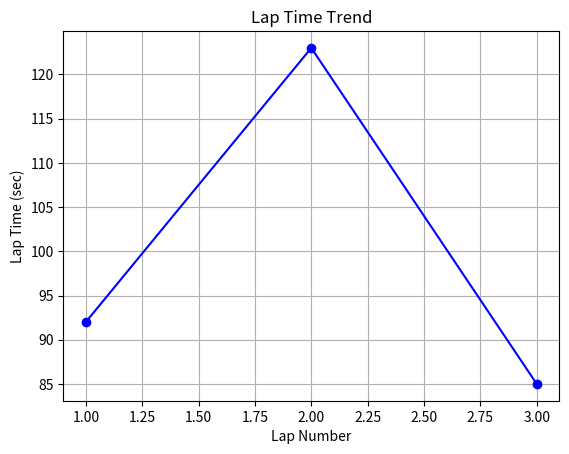

Recreate this plot in Python. (Note: this script raises an exception after producing the figure.)
# -*- coding: utf-8 -*-
"""F1_ LapData_Analyzer

Automatically generated by Colab.

Original file is located at
    https://colab.research.google.com/<link-removed>
"""

# Lap data format: [Sector1, Sector2, Sector3]
lap_times = [
    [25.0, 30.0, 37.0],  # Lap 1
    [30.0, 45.0, 48.0],  # Lap 2
    [20.0, 40.0, 25.0]   # Lap 3
]

# Calculate total times
total_times = [sum(lap) for lap in lap_times]

print("Total lap times:")
for i, t in enumerate(total_times):
    print(f"Lap {i+1}: {t:.2f} sec")

average_time = sum(total_times) / len(total_times)
fastest_time = min(total_times)

print(f"\nAverage Lap Time: {average_time:.2f} sec")
print(f"Fastest Lap Time: {fastest_time:.2f} sec")

print("\nDelta to Fastest Lap:")
for i, t in enumerate(total_times):
    delta = t - fastest_time
    print(f"Lap {i+1}: +{delta:.2f} sec")

import matplotlib.pyplot as plt

# X-axis: Lap numbers
lap_numbers = list(range(1, len(total_times) + 1))

# Y-axis: Total lap times
plt.plot(lap_numbers, total_times, marker='o', linestyle='-', color='blue')

# Labels and title
plt.title("Lap Time Trend")
plt.xlabel("Lap Number")
plt.ylabel("Lap Time (sec)")

# Show grid and plot
plt.grid(True)
plt.show()

# 📥 Input: Number of Laps and Sector Times
num_laps = int(input("Enter number of laps: "))
lap_times = []

for i in range(num_laps):
    print(f"\nEnter sector times for Lap {i+1}:")
    s1 = float(input("  Sector 1 time: "))
    s2 = float(input("  Sector 2 time: "))
    s3 = float(input("  Sector 3 time: "))
    lap_times.append([s1, s2, s3])

# 🧮 Total Lap Times
total_times = [sum(lap) for lap in lap_times]

print("\nTotal lap times:")
for i, t in enumerate(total_times):
    print(f"Lap {i+1}: {t:.2f} sec")

# 📊 Average + Fastest Lap Calculation
average_time = sum(total_times) / len(total_times)
fastest_time = min(total_times)
fastest_lap_index = total_times.index(fastest_time)

print(f"\nAverage Lap Time: {average_time:.2f} sec")
print(f"Fastest Lap Time: {fastest_time:.2f} sec (Lap {fastest_lap_index + 1})")

# 🧠 Delta to Fastest Lap
print("\nDelta to Fastest Lap:")
for i, t in enumerate(total_times):
    delta = t - fastest_time
    print(f"Lap {i+1}: +{delta:.2f} sec")

# 📈 Plot: Lap Time Trend with Fastest Highlighted
import matplotlib.pyplot as plt

lap_numbers = list(range(1, len(total_times) + 1))

plt.figure(figsize=(8, 5))
plt.plot(lap_numbers, total_times, marker='o', linestyle='-', color='blue', label='Lap Times')

# 🟢 Highlight the Fastest Lap
plt.scatter(lap_numbers[fastest_lap_index], fastest_time, color='green', s=100, label='Fastest Lap')

plt.title("Lap Time Trend")
plt.xlabel("Lap Number")
plt.ylabel("Lap Time (sec)")
plt.grid(True)
plt.legend()
plt.tight_layout()
plt.show()